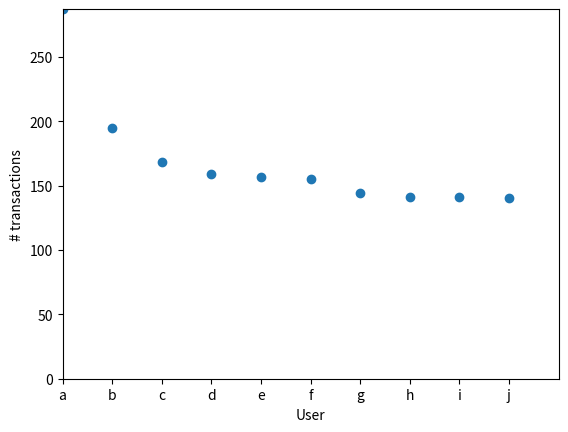

Recreate this plot in Python.
from matplotlib import pyplot as plt

user_labels = ['a', 'b', 'c', 'd', 'e', 'f', 'g', 'h', 'i', 'j']
num_transactions = [287, 195, 168, 159, 157, 155, 144, 141, 141, 140]


plt.scatter(user_labels, num_transactions)
plt.axis([0, len(user_labels), 0, max(num_transactions)])
plt.ylabel('# transactions')
plt.xlabel('User')
plt.show()
